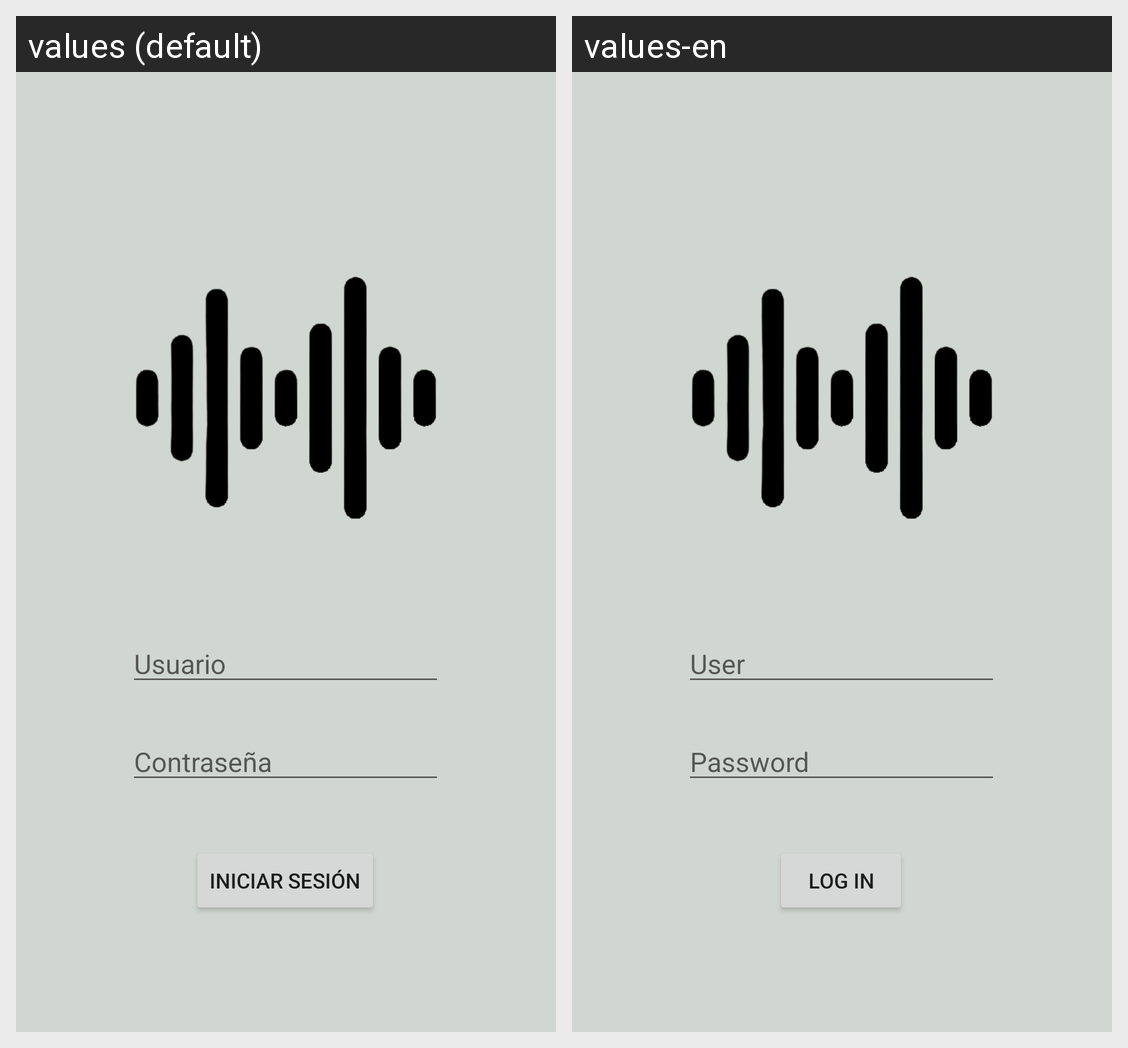

The Android screen above is rendered under two locales of the same app. Produce the string resources it draws, with the default and per-locale values.
Android screen res/layout/activity_main.xml rendered under 2 locales, left to right: values (default), values-en. Device: Nexus 5 (rendered at 1080×1920; each locale shown at half size, 540×960, under a caption strip naming it); theme Theme.Music4LL.
Strings drawn on this screen, with the default value and each locale's value (text and hints the layout hard-codes, and strings that could not be matched under every locale, appear in the picture but are not listed):

campoUsuario
  values: Usuario
  values-en: User

campoContrasena
  values: Contraseña
  values-en: Password

iniciarSesion
  values: Iniciar Sesión
  values-en: Log In
